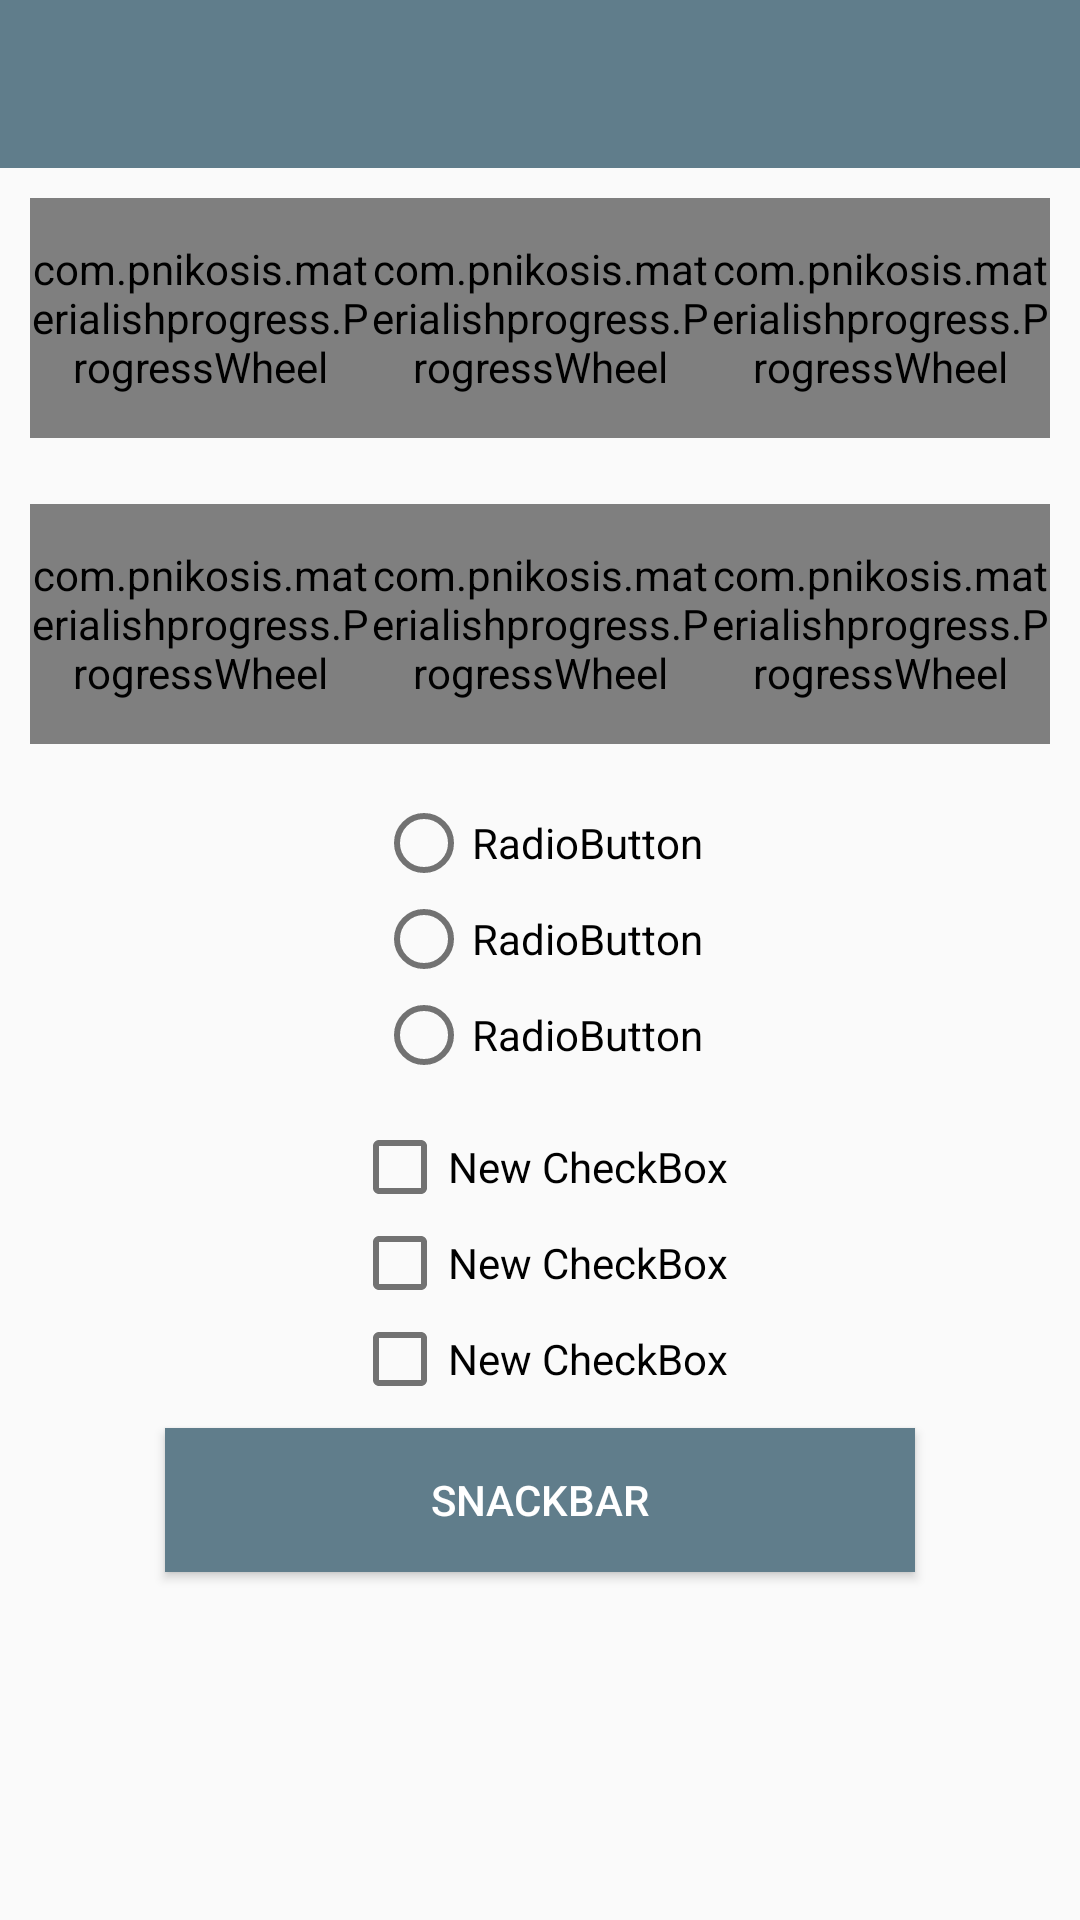

Write the Android layout XML for this screen, with the resource values it uses.
<!-- AndroidManifest.xml: application theme AppTheme -->
<!-- res/layout/activity_uielements.xml -->
<LinearLayout xmlns:android="http://schemas.android.com/apk/res/android"
    xmlns:tools="http://schemas.android.com/tools"
    xmlns:wheel="http://schemas.android.com/apk/res-auto"
    android:layout_width="match_parent"
    android:layout_height="match_parent"
    android:gravity="center_horizontal"
    android:orientation="vertical"
    tools:context="android.valto.fi.template.views.UIElements">

    <include
        android:id="@+id/toolbar"
        layout="@layout/app_bar"
        android:layout_width="match_parent"
        android:layout_height="wrap_content"></include>

    <LinearLayout
        android:layout_width="match_parent"
        android:layout_height="wrap_content"
        android:layout_marginBottom="2dp"
        android:orientation="horizontal"
        android:padding="10dp">

        <com.pnikosis.materialishprogress.ProgressWheel
            android:id="@+id/progress_wheel"
            android:layout_width="80dp"
            android:layout_height="80dp"
            android:layout_weight="1"
            wheel:matProg_barColor="#5588FF"
            wheel:matProg_progressIndeterminate="true" />

        <com.pnikosis.materialishprogress.ProgressWheel
            android:id="@+id/progress_wheel2"
            android:layout_width="80dp"
            android:layout_height="80dp"
            android:layout_weight="1"
            wheel:matProg_barColor="#E61A5F"
            wheel:matProg_progressIndeterminate="true" />

        <com.pnikosis.materialishprogress.ProgressWheel
            android:id="@+id/progress_wheel3"
            android:layout_width="80dp"
            android:layout_height="80dp"
            android:layout_weight="1"
            wheel:matProg_barColor="#90C653"
            wheel:matProg_progressIndeterminate="true" />
    </LinearLayout>

    <LinearLayout
        android:layout_width="match_parent"
        android:layout_height="wrap_content"
        android:layout_marginBottom="2dp"
        android:orientation="horizontal"
        android:padding="10dp">

        <com.pnikosis.materialishprogress.ProgressWheel
            android:id="@+id/progress_wheel4"
            android:layout_width="80dp"
            android:layout_height="80dp"
            android:layout_weight="1"
            wheel:matProg_barColor="#000000"
            wheel:matProg_progressIndeterminate="true" />

        <com.pnikosis.materialishprogress.ProgressWheel
            android:id="@+id/progress_wheel5"
            android:layout_width="80dp"
            android:layout_height="80dp"
            android:layout_weight="1"
            wheel:matProg_barColor="#FEC04A"
            wheel:matProg_progressIndeterminate="true" />

        <com.pnikosis.materialishprogress.ProgressWheel
            android:id="@+id/progress_wheel6"
            android:layout_width="80dp"
            android:layout_height="80dp"
            android:layout_weight="1"
            wheel:matProg_barColor="#F05133"
            wheel:matProg_progressIndeterminate="true" />
    </LinearLayout>

    <LinearLayout
        android:layout_width="match_parent"
        android:layout_height="wrap_content"
        android:layout_marginBottom="2dp"
        android:gravity="center_horizontal"
        android:orientation="vertical"
        android:padding="5dp">

        <RadioButton
            android:id="@+id/radioButton"
            android:layout_width="wrap_content"
            android:layout_height="wrap_content"
            android:layout_weight="1"
            android:text="@string/radioButton_name" />

        <RadioButton
            android:id="@+id/radioButton2"
            android:layout_width="wrap_content"
            android:layout_height="wrap_content"
            android:layout_weight="1"
            android:text="@string/radioButton_name" />

        <RadioButton
            android:id="@+id/radioButton3"
            android:layout_width="wrap_content"
            android:layout_height="wrap_content"
            android:layout_weight="1"
            android:text="@string/radioButton_name" />
    </LinearLayout>

    <LinearLayout
        android:layout_width="match_parent"
        android:layout_height="wrap_content"
        android:layout_marginBottom="2dp"
        android:gravity="center_horizontal"
        android:orientation="vertical"
        android:padding="5dp">

        <CheckBox
            android:id="@+id/checkBox"
            android:layout_width="wrap_content"
            android:layout_height="wrap_content"
            android:text="@string/checkbox_name" />

        <CheckBox
            android:id="@+id/checkBox2"
            android:layout_width="wrap_content"
            android:layout_height="wrap_content"
            android:text="@string/checkbox_name" />

        <CheckBox
            android:id="@+id/checkBox3"
            android:layout_width="wrap_content"
            android:layout_height="wrap_content"
            android:text="@string/checkbox_name" />
    </LinearLayout>

    <Button
        android:id="@+id/snackbar"
        android:layout_width="250dp"
        android:layout_height="wrap_content"
        android:background="@color/primary"
        android:text="@string/snackbar_button"
        android:textColor="@color/white" />

</LinearLayout>
<!-- res/layout/app_bar.xml (included above) -->
<?xml version="1.0" encoding="utf-8"?>
<android.support.v7.widget.Toolbar xmlns:android="http://schemas.android.com/apk/res/android"
    xmlns:app="http://schemas.android.com/apk/res-auto"
    android:layout_width="match_parent"
    android:layout_height="?attr/actionBarSize"
    android:background="@color/primary"
    android:paddingTop="@dimen/appbar_top_padding"
    app:popupTheme="@style/ThemeOverlay.AppCompat.Light"
    app:theme="@style/ThemeOverlay.AppCompat.Dark">

</android.support.v7.widget.Toolbar>
<!-- resources referenced by this layout -->
<resources>
  <color name="primary">#607D8B</color>
  <color name="white">#ffffff</color>
  <dimen name="appbar_top_padding">0dp</dimen>
  <string name="checkbox_name">New CheckBox</string>
  <string name="radioButton_name">RadioButton</string>
  <string name="snackbar_button">SnackBar</string>
  <style name="AppTheme" parent="AppTheme.Base">
  
      </style>
  <style name="AppTheme.Base" parent="Theme.AppCompat.Light.NoActionBar">
          <item name="colorPrimary">@color/primary</item>
          <item name="colorPrimaryDark">@color/primary_dark</item>
          <item name="colorAccent">@color/accent</item>
          <item name="android:textColorPrimary">@color/primary_text</item>
          <item name="android:textColorSecondary">@color/secondary_text</item>
  
      </style>
  <color name="primary_dark">#455A64</color>
  <color name="accent">#9E9E9E</color>
  <color name="primary_text">#212121</color>
  <color name="secondary_text">#727272</color>
</resources>
